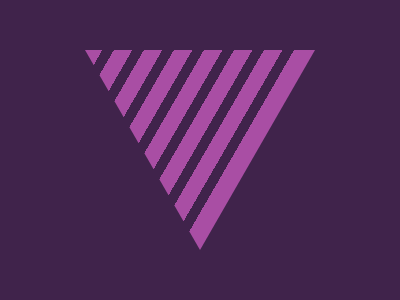

Give the HTML and CSS whose rendering is this image.

<body bgcolor=40234B>
<p>
<style>
  p{
    margin:50 77;
    width:230;
    height:200;
    background:linear-gradient(-240deg,#A94EA4 3px 15px,#40234B 15px 25px, #A94EA4 25px 41px,#40234B 41px 51px, #A94EA4 51px 67px, #40234B 67px 77px, #A94EA4 77px 93px, #40234B 93px 103px, #A94EA4 103px 119px,#40234B 119px 129px,#A94EA4 129px 145px,#40234B 145px 155px,#A94EA4 155px 171px,#40234B 171px 181px,#A94EA4 181px);
    clip-path:polygon(50% 100%, 0% 0%, 100% 0%);
  }
</style>